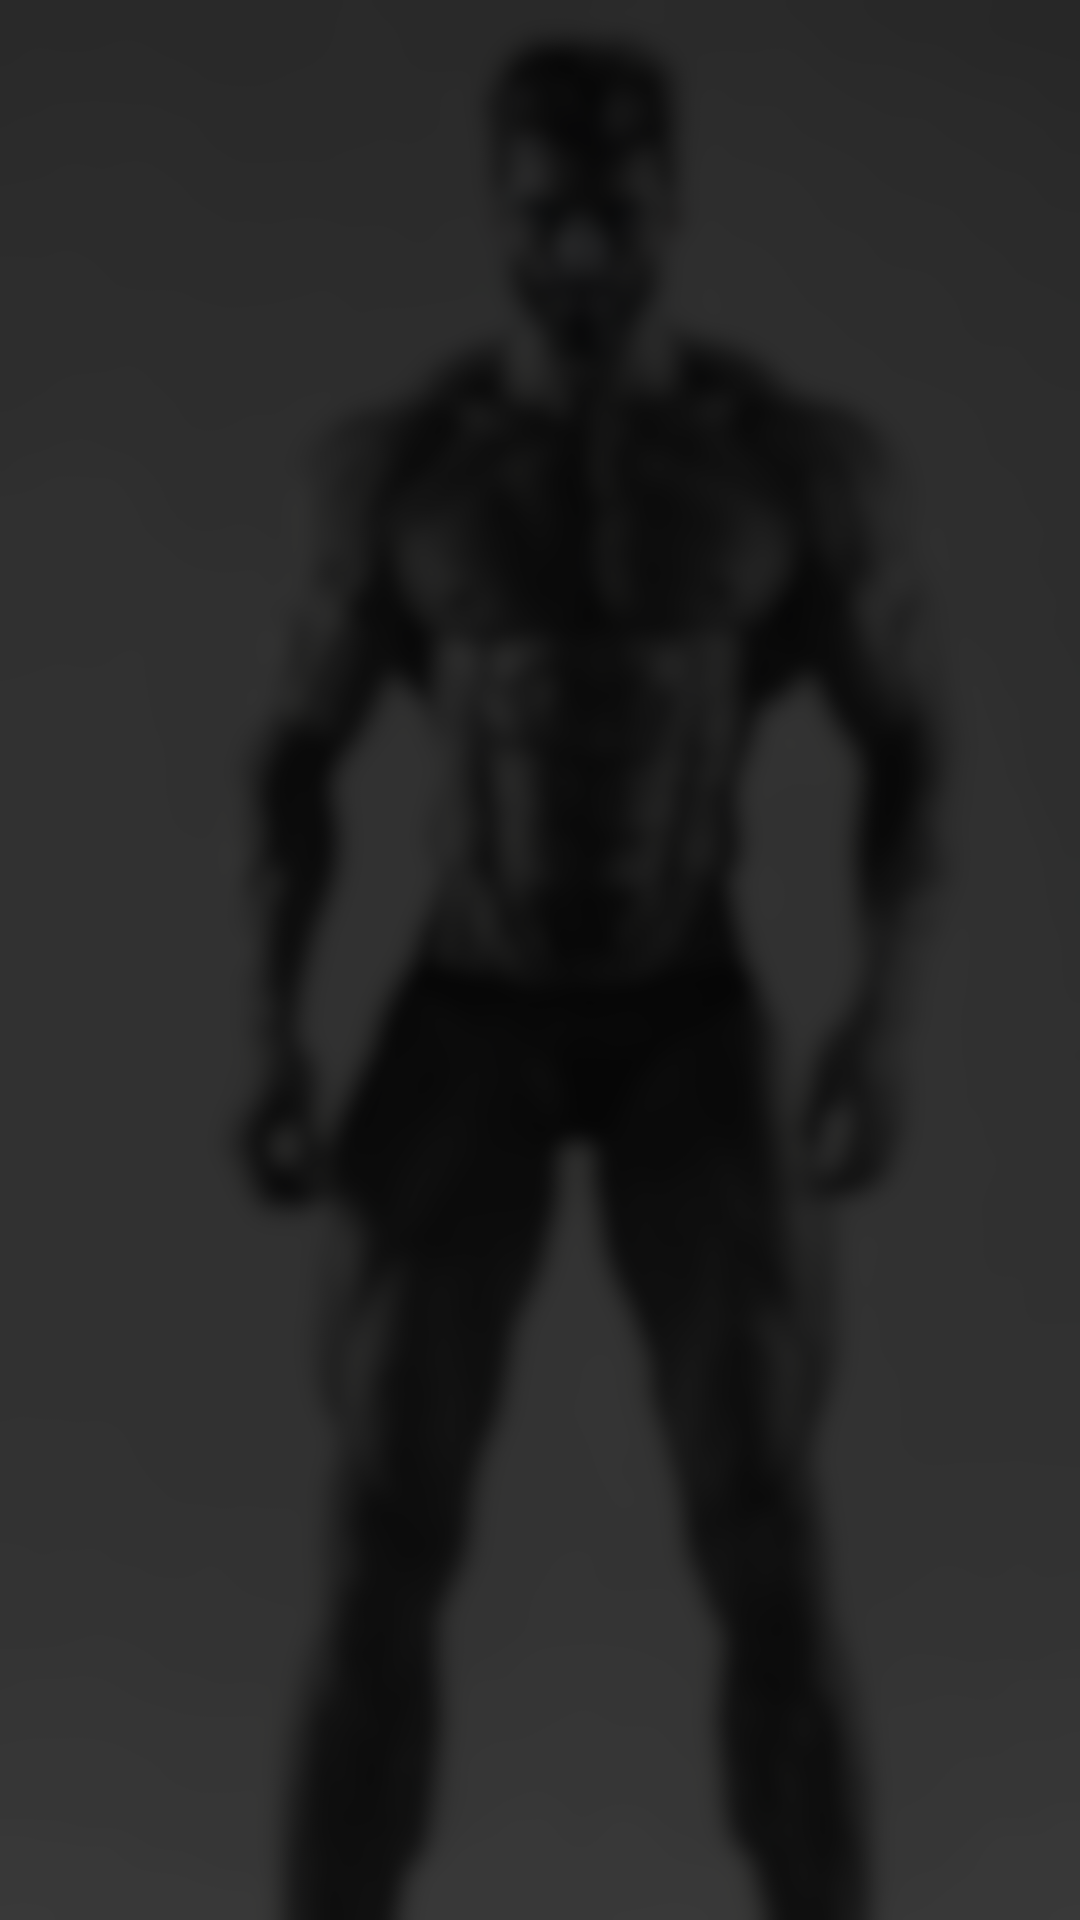

Reconstruct the res/layout file that produces this screen, plus the resources it refers to.
<!-- AndroidManifest.xml: application theme AppTheme.Launcher -->
<!-- res/layout/fragment_main_menu.xml -->
<?xml version="1.0" encoding="utf-8"?>
<RelativeLayout xmlns:android="http://schemas.android.com/apk/res/android"
    xmlns:tools="http://schemas.android.com/tools"
    android:layout_width="match_parent"
    android:layout_height="match_parent"
    android:background="@drawable/mid_"
    tools:context=".view.fragment.main.MainMenuFragment">

    <RelativeLayout
        android:id="@+id/mainMenuContainer"
        android:layout_width="match_parent"
        android:layout_height="match_parent"/>

</RelativeLayout>
<!-- resources referenced by this layout -->
<resources>
  <!-- drawable mid_: png bitmap (drawable, 431499 bytes) -->
  <style name="AppTheme.Launcher">
          <item name="android:windowBackground">@drawable/launcher_entering</item>
      </style>
  <!-- drawable launcher_entering: jpg bitmap (drawable, 50050 bytes) -->
</resources>
